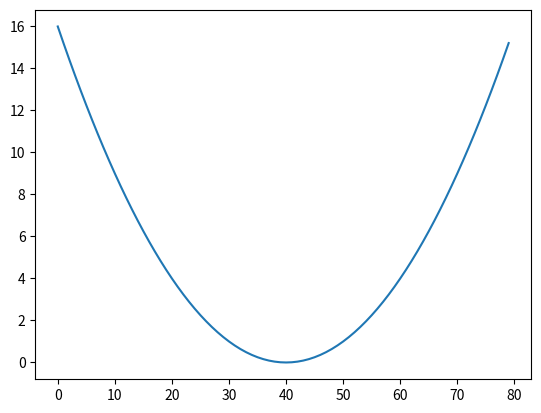
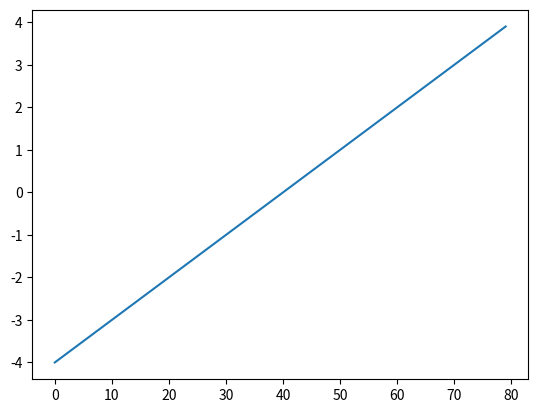
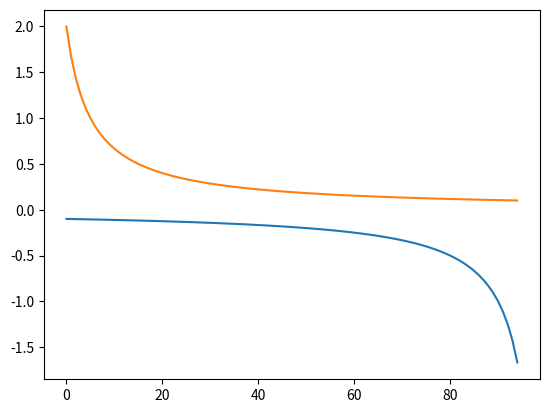

Source code (Python) for these figures, in order:
import matplotlib.pyplot as plt
import numpy as np

x = np.arange(-4,4,0.1)
y = x ** 2

plt.plot(y)

import matplotlib.pyplot as plt
import numpy as np

x = np.arange(-4,4,0.1)
y = x
plt.plot(y)

import matplotlib.pyplot as plt
import numpy as np

x = np.arange(-10, -0.5, 0.1)
y = 1 / x
plt.plot(y)

x = np.arange(0.5, 10, 0.1)
y = 1 / x
plt.plot(y)
